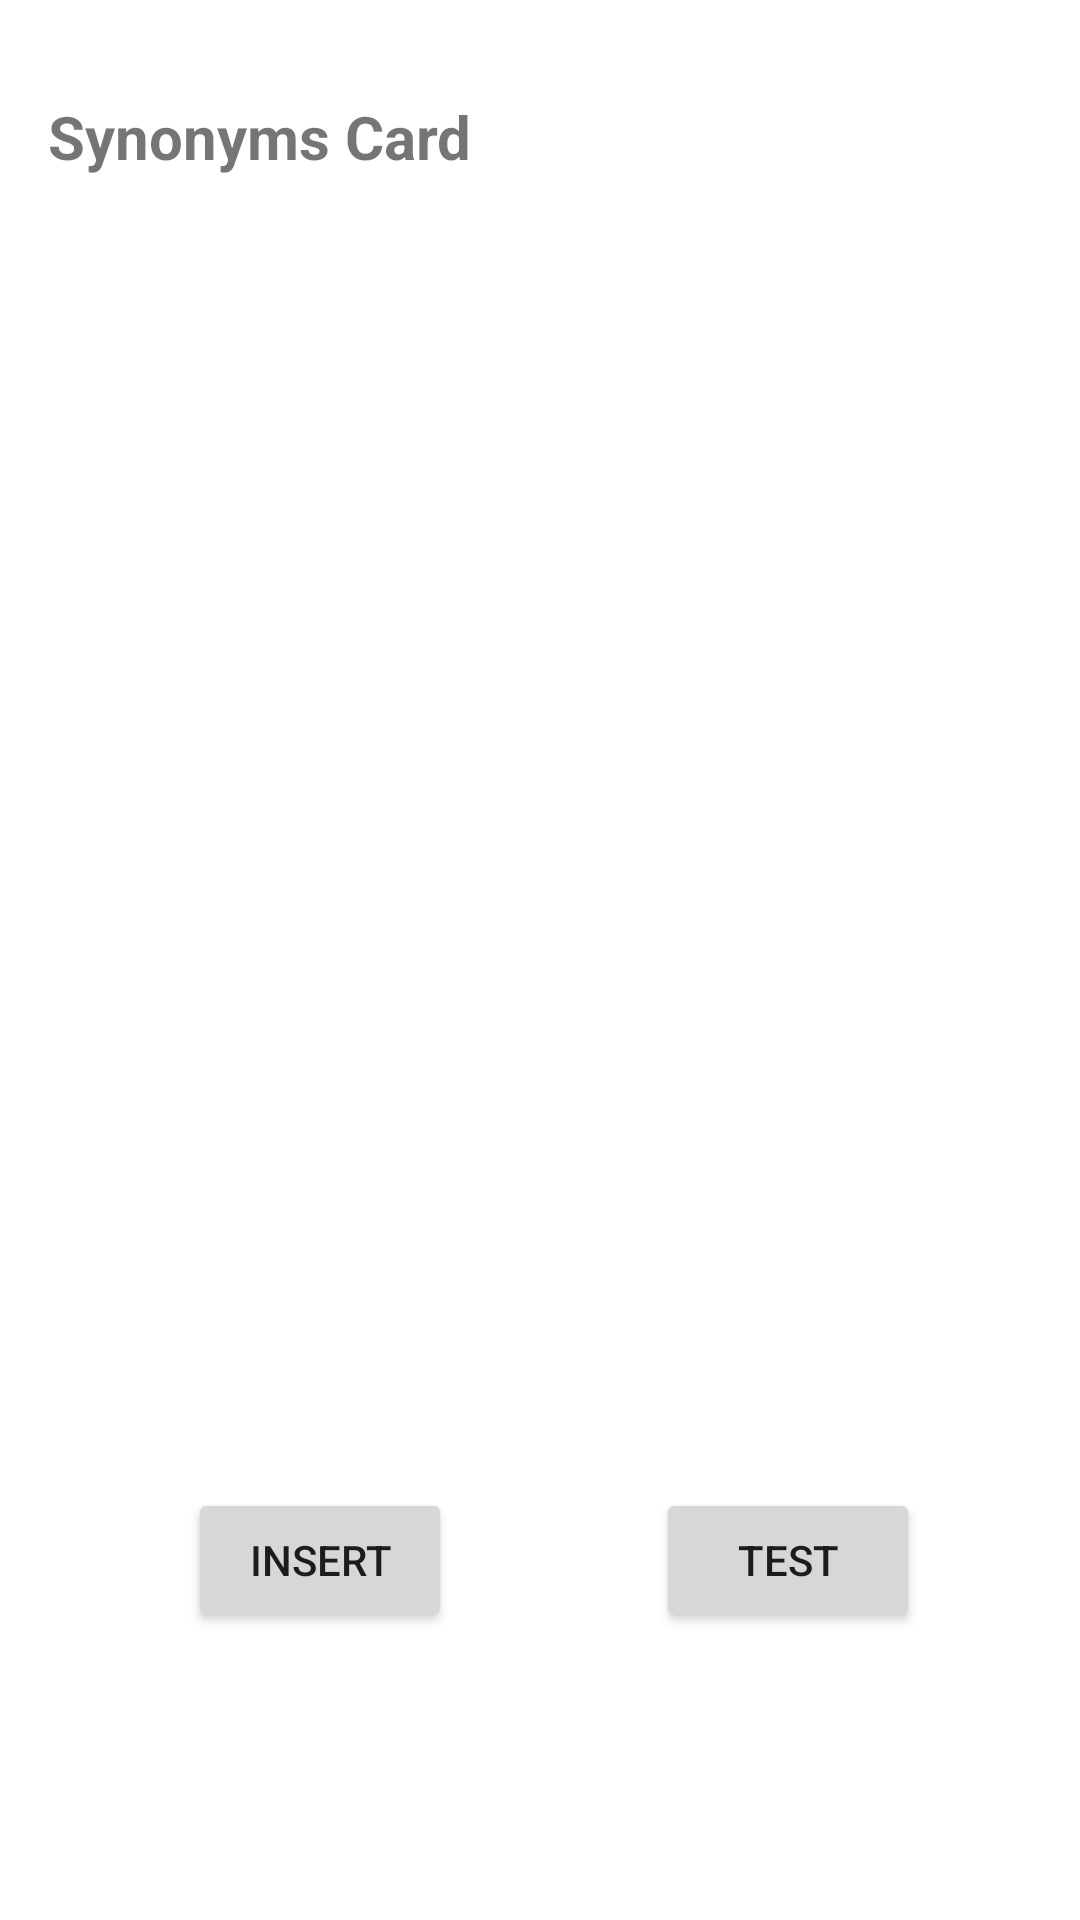

Here is an Android app screen rendered from its layout file. Give the layout XML and the strings, colors and styles it references.
<!-- AndroidManifest.xml: application theme Theme.Stickies -->
<!-- res/layout/activity_main.xml -->
<?xml version="1.0" encoding="utf-8"?>
<androidx.constraintlayout.widget.ConstraintLayout xmlns:android="http://schemas.android.com/apk/res/android"
    xmlns:app="http://schemas.android.com/apk/res-auto"
    xmlns:tools="http://schemas.android.com/tools"
    android:layout_width="match_parent"
    android:layout_height="match_parent"
    tools:context=".MainActivity">

    <TextView
        android:id="@+id/title_synonyms_layout"
        android:layout_width="0dp"
        android:layout_height="wrap_content"
        android:layout_marginStart="16dp"
        android:layout_marginTop="32dp"
        android:layout_marginEnd="16dp"
        android:text="Synonyms Card"
        android:textSize="20sp"
        android:textStyle="bold"
        app:layout_constraintEnd_toEndOf="parent"
        app:layout_constraintHorizontal_bias="0.0"
        app:layout_constraintStart_toStartOf="parent"
        app:layout_constraintTop_toTopOf="parent" />

    <androidx.recyclerview.widget.RecyclerView
        android:id="@+id/recycle_view"
        android:layout_width="match_parent"
        android:layout_height="0dp"
        android:layout_marginVertical="16dp"
        app:layout_constraintBottom_toTopOf="@+id/test_synonyms_card_btn"
        app:layout_constraintEnd_toEndOf="parent"
        app:layout_constraintHorizontal_bias="0.0"
        app:layout_constraintStart_toStartOf="parent"
        app:layout_constraintTop_toBottomOf="@+id/title_synonyms_layout"
        app:layout_constraintVertical_bias="0.6" />

    <Button
        android:id="@+id/test_synonyms_card_btn"
        android:layout_width="wrap_content"
        android:layout_height="wrap_content"
        android:layout_marginBottom="96dp"
        android:text="Test"
        app:layout_constraintBottom_toBottomOf="parent"
        app:layout_constraintEnd_toEndOf="parent"
        app:layout_constraintHorizontal_bias="0.804"
        app:layout_constraintStart_toStartOf="parent" />

    <Button
        android:id="@+id/insert_synonyms_card_btn"
        android:layout_width="wrap_content"
        android:layout_height="wrap_content"
        android:text="Insert"
        app:layout_constraintEnd_toStartOf="@+id/test_synonyms_card_btn"
        app:layout_constraintHorizontal_bias="0.479"
        app:layout_constraintStart_toStartOf="parent"
        app:layout_constraintTop_toTopOf="@+id/test_synonyms_card_btn" />

</androidx.constraintlayout.widget.ConstraintLayout>
<!-- resources referenced by this layout -->
<resources>
  <style name="Theme.Stickies" parent="Theme.MaterialComponents.DayNight.DarkActionBar">
          
          <item name="colorPrimary">@color/purple_500</item>
          <item name="colorPrimaryVariant">@color/purple_700</item>
          <item name="colorOnPrimary">@color/white</item>
          
          <item name="colorSecondary">@color/teal_200</item>
          <item name="colorSecondaryVariant">@color/teal_700</item>
          <item name="colorOnSecondary">@color/black</item>
          
          <item name="android:statusBarColor" tools:targetApi="l">?attr/colorPrimaryVariant</item>
          
      </style>
  <color name="purple_500">#FF6200EE</color>
  <color name="purple_700">#FF3700B3</color>
  <color name="white">#FFFFFFFF</color>
  <color name="teal_200">#FF03DAC5</color>
  <color name="teal_700">#FF018786</color>
  <color name="black">#FF000000</color>
</resources>
